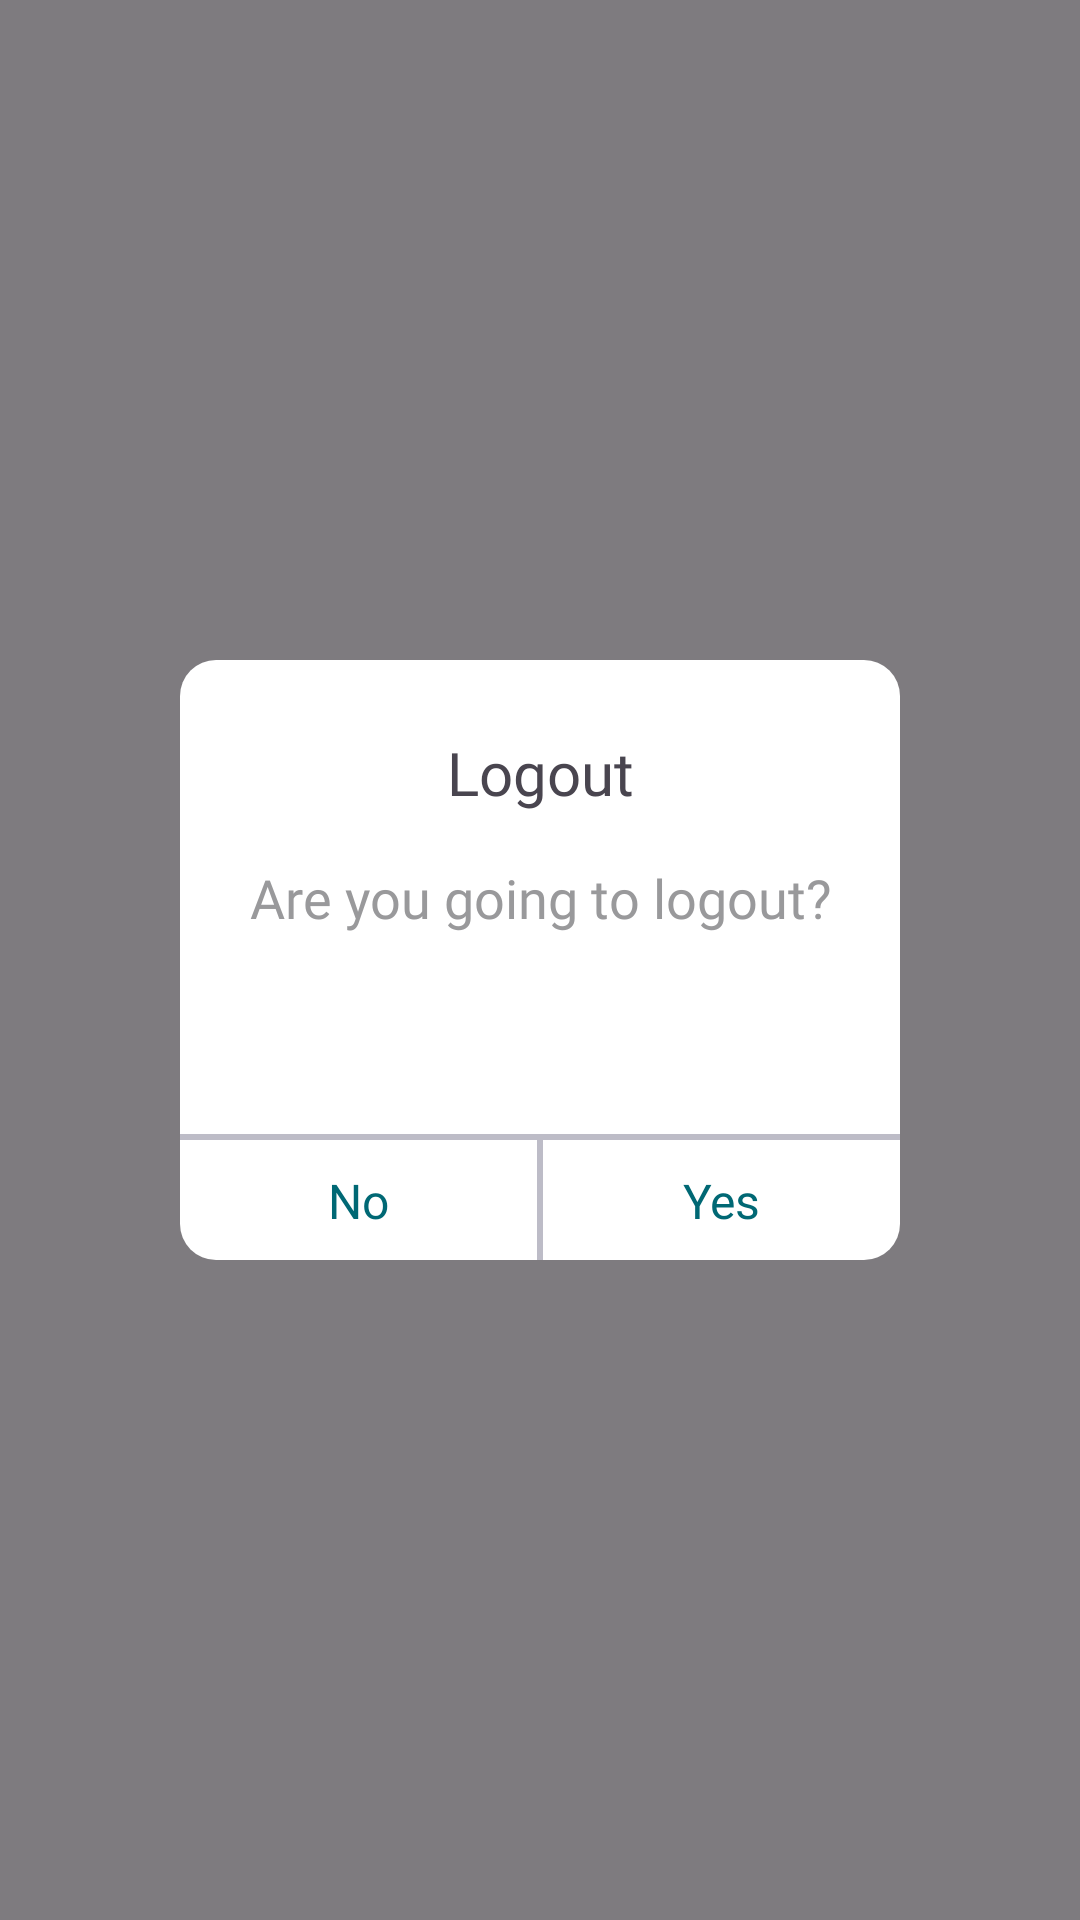

The Android layout XML behind this screen, and the referenced resources:
<!-- AndroidManifest.xml: application theme Theme.Stack -->
<!-- res/layout/dialog_logout.xml -->
<?xml version="1.0" encoding="utf-8"?>
<layout xmlns:android="http://schemas.android.com/apk/res/android"
    xmlns:app="http://schemas.android.com/apk/res-auto">

    <data>

    </data>

    <androidx.constraintlayout.widget.ConstraintLayout
        android:layout_width="match_parent"
        android:layout_height="match_parent"
        android:background="#80000000">

        <androidx.constraintlayout.widget.ConstraintLayout
            android:layout_width="0dp"
            android:layout_height="200dp"
            android:layout_marginStart="60dp"
            android:layout_marginEnd="60dp"
            android:background="@drawable/round_corner_with_white_bg"
            app:layout_constraintBottom_toBottomOf="parent"
            app:layout_constraintEnd_toEndOf="parent"
            app:layout_constraintStart_toStartOf="parent"
            app:layout_constraintTop_toTopOf="parent">

            <View
                android:id="@+id/view8"
                android:layout_width="wrap_content"
                android:layout_height="2dp"
                android:layout_marginBottom="40dp"
                android:background="@color/lightgrey"
                app:layout_constraintBottom_toBottomOf="parent"
                app:layout_constraintEnd_toEndOf="parent"
                app:layout_constraintStart_toStartOf="parent" />

            <TextView
                android:id="@+id/textView41"
                android:layout_width="wrap_content"
                android:layout_height="wrap_content"
                android:layout_marginTop="24dp"
                android:fontFamily="@font/rubik_medium"
                android:text="Logout"
                android:textSize="20sp"
                app:layout_constraintEnd_toEndOf="parent"
                app:layout_constraintStart_toStartOf="parent"
                app:layout_constraintTop_toTopOf="parent" />

            <TextView
                android:id="@+id/questionText"
                android:layout_width="0dp"
                android:layout_height="wrap_content"
                android:layout_marginStart="16dp"
                android:layout_marginTop="16dp"
                android:layout_marginEnd="16dp"
                android:fontFamily="@font/rubik_medium"
                android:gravity="center"
                android:text="Are you going to logout?"
                android:textColor="@color/darkGrey"
                android:textSize="18sp"
                app:layout_constraintEnd_toEndOf="parent"
                app:layout_constraintHorizontal_bias="0.0"
                app:layout_constraintStart_toStartOf="parent"
                app:layout_constraintTop_toBottomOf="@+id/textView41" />

            <TextView
                android:id="@+id/rejectText"
                android:layout_width="0dp"
                android:layout_height="wrap_content"
                android:fontFamily="@font/rubik_medium"
                android:text="No"
                android:textAlignment="center"
                android:textColor="@color/primaryColor"
                android:textSize="16sp"
                app:layout_constraintBottom_toBottomOf="parent"
                app:layout_constraintEnd_toStartOf="@+id/view9"
                app:layout_constraintStart_toStartOf="parent"
                app:layout_constraintTop_toBottomOf="@+id/view8" />

            <View
                android:id="@+id/view9"
                android:layout_width="2dp"
                android:layout_height="0dp"
                android:background="@color/lightgrey"
                app:layout_constraintBottom_toBottomOf="parent"
                app:layout_constraintEnd_toEndOf="parent"
                app:layout_constraintStart_toStartOf="parent"
                app:layout_constraintTop_toBottomOf="@+id/view8"
                app:layout_constraintVertical_bias="0.466" />

            <TextView
                android:id="@+id/continueText"
                android:layout_width="0dp"
                android:layout_height="wrap_content"
                android:fontFamily="@font/rubik_medium"
                android:text="Yes"
                android:textAlignment="center"
                android:textColor="@color/primaryColor"
                android:textSize="16sp"
                app:layout_constraintBottom_toBottomOf="parent"
                app:layout_constraintEnd_toEndOf="parent"
                app:layout_constraintStart_toEndOf="@+id/view9"
                app:layout_constraintTop_toBottomOf="@+id/view8" />

        </androidx.constraintlayout.widget.ConstraintLayout>

    </androidx.constraintlayout.widget.ConstraintLayout>
</layout>
<!-- resources referenced by this layout -->
<resources>
  <color name="darkGrey">#99999B</color>
  <color name="lightgrey">#BDBCC7</color>
  <color name="primaryColor">#006874</color>
  <!-- drawable round_corner_with_white_bg (drawable) -->
  <?xml version="1.0" encoding="utf-8"?>
  <shape xmlns:android="http://schemas.android.com/apk/res/android"
      android:shape="rectangle">
      <solid android:color="@color/white"/>
      <corners android:radius="12dp"/> 
  
  
  
  
  </shape>
  <style name="Theme.Stack" parent="Base.Theme.Stack">
  
          <item name="colorPrimary">@color/primaryColor</item>
      </style>
  <color name="white">#ffffff</color>
  <style name="Base.Theme.Stack" parent="Theme.Material3.DayNight.NoActionBar">
          
          
      </style>
</resources>
